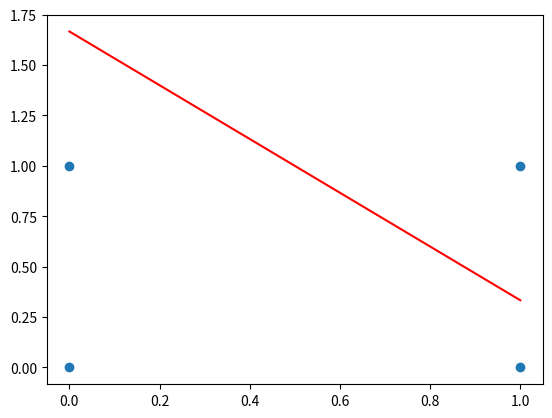

The matplotlib source for this figure:
import numpy as np
import matplotlib.pyplot as plt
dataset=np.array([[0,0,0],[0,1,0],[1,0,0],[1,1,1]])
x1=dataset[:,[0]]
x2=dataset[:,[1]]
weights=[0.0 for i in range(len(dataset[0]))]
weights[0]=-0.6
weights[1]=0.3
weights[2]=0.2
print(len(dataset))
learning=0.1
for row in dataset:
	print("naveen")
	expected=row[-1]
	activation=weights[0]
	for i in range(len(row)-1):
		activation+= weights[i+1]*row[i]
	if(activation>0):
		prediction=1
	else:
		prediction=0;
	print("prediction=%d,Expected=%d,error=%d"%(prediction,expected,expected-prediction))
	weights[0]+=learning*(expected-prediction)
	for i in range(len(row)-1):
		print("%d"%(i+1))
		weights[i+1]+=learning*(expected-prediction)*row[i]
print(weights)
line=-(weights[0]/weights[2])-(weights[1]/weights[2])*x1
plt.scatter(x1,x2)
plt.plot(x1,line,'r')
plt.show()
